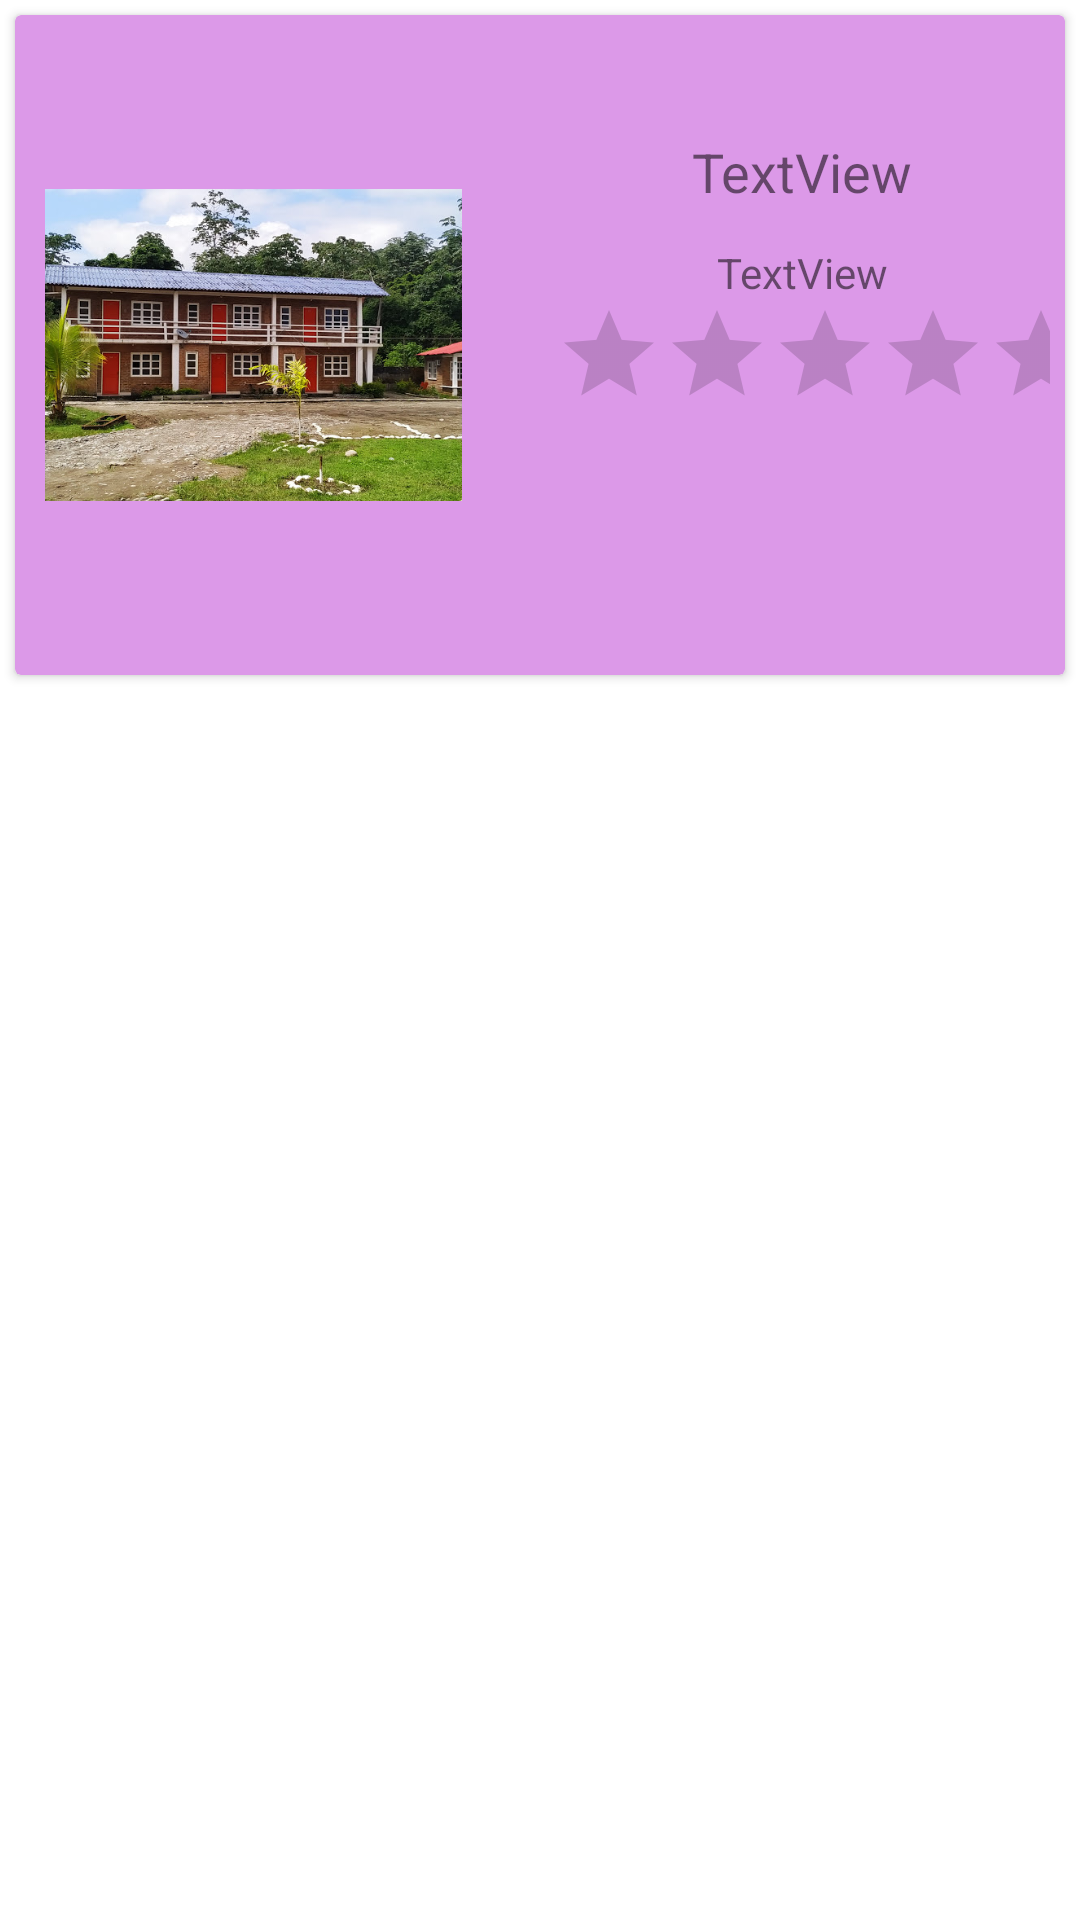

Reconstruct the res/layout file that produces this screen, plus the resources it refers to.
<!-- AndroidManifest.xml: application theme Theme.Bd -->
<!-- res/layout/lista_hoteles.xml -->
<?xml version="1.0" encoding="utf-8"?>
<androidx.constraintlayout.widget.ConstraintLayout xmlns:android="http://schemas.android.com/apk/res/android"
    xmlns:app="http://schemas.android.com/apk/res-auto"
    xmlns:tools="http://schemas.android.com/tools"
    android:layout_width="match_parent"
    android:layout_height="wrap_content">

    <LinearLayout
        android:layout_width="match_parent"
        android:layout_height="wrap_content"
        android:orientation="horizontal">

        <androidx.cardview.widget.CardView
            android:layout_width="match_parent"
            android:layout_height="wrap_content"
            android:layout_margin="5dp"
            app:cardBackgroundColor="#DC99E8">

            <LinearLayout
                android:layout_width="match_parent"
                android:layout_height="match_parent"
                android:orientation="horizontal">

                <ImageView
                    android:id="@+id/imageViewHotel"
                    android:layout_width="139dp"
                    android:layout_height="200dp"
                    android:layout_margin="10dp"
                    android:layout_marginStart="16dp"
                    app:srcCompat="@drawable/casa_verde" />

                <LinearLayout
                    android:layout_width="match_parent"
                    android:layout_height="match_parent"
                    android:layout_marginLeft="5dp"
                    android:layout_marginRight="5dp"
                    android:orientation="vertical"
                    android:paddingTop="40dp">

                    <TextView
                        android:id="@+id/textViewNombre"
                        android:layout_width="match_parent"
                        android:layout_height="wrap_content"
                        android:layout_marginStart="16dp"
                        android:text="TextView"
                        android:textAlignment="center"
                        android:textSize="18sp" />

                    <TextView
                        android:id="@+id/textViewServicio"
                        android:layout_width="match_parent"
                        android:layout_height="wrap_content"
                        android:layout_marginStart="16dp"
                        android:layout_marginTop="12dp"
                        android:text="TextView"
                        android:textAlignment="center" />


                    <RatingBar
                        android:id="@+id/ratingBarCalificacion"
                        style="@style/estiloCalificacion"
                        android:layout_width="match_parent"
                        android:layout_height="wrap_content"
                        android:layout_marginStart="16dp"
                        android:stepSize="0.1" />
                </LinearLayout>
            </LinearLayout>
        </androidx.cardview.widget.CardView>
    </LinearLayout>

</androidx.constraintlayout.widget.ConstraintLayout>
<!-- resources referenced by this layout -->
<resources>
  <!-- drawable casa_verde: jpg bitmap (drawable, 99499 bytes) -->
  <style name="estiloCalificacion" parent="android:Widget.Material.RatingBar.Indicator">
  
      </style>
  <style name="Theme.Bd" parent="Theme.MaterialComponents.DayNight.NoActionBar">
          
          <item name="colorPrimary">@color/green_normal</item>
          <item name="colorPrimaryVariant">@color/green_dark</item>
          <item name="colorOnPrimary">@color/white</item>
          
          <item name="colorSecondary">@color/teal_200</item>
          <item name="colorSecondaryVariant">@color/teal_700</item>
          <item name="colorOnSecondary">@color/black</item>
          
          <item name="android:statusBarColor" tools:targetApi="l">?attr/colorPrimaryVariant</item>
          
      </style>
  <color name="green_normal">#044a42</color>
  <color name="green_dark">#062925</color>
  <color name="white">#FFFFFFFF</color>
  <color name="teal_200">#FF03DAC5</color>
  <color name="teal_700">#FF018786</color>
  <color name="black">#FF000000</color>
</resources>
